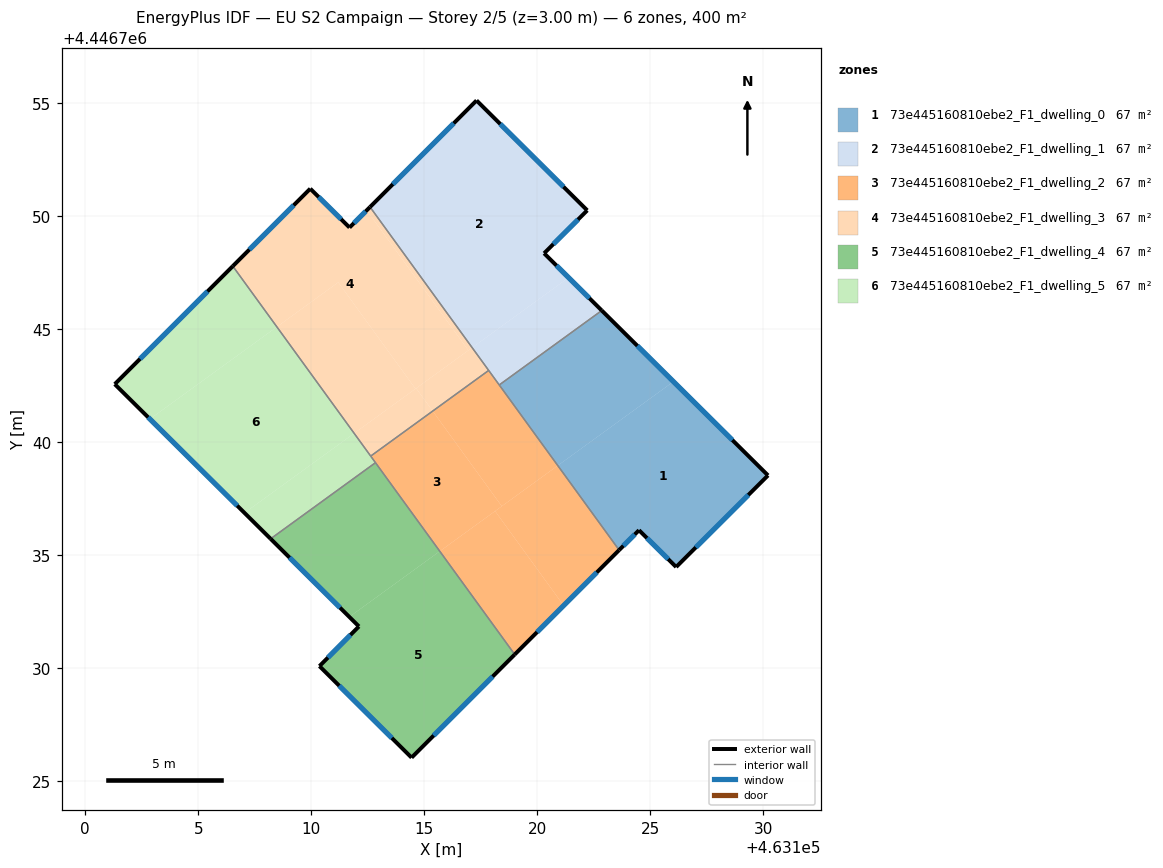
=== STOREY PLAN SPEC (per zone: floor XY polygon, exterior-wall plan segments, windows/doors) ===
zone 1: 73e445160810ebe2_F1_dwelling_0  (66.7 m²)
  floor: (463130.21, 4446738.54) (463126.15, 4446734.48) (463124.50, 4446736.11) (463123.62, 4446735.23) (463120.91, 4446738.97) (463126.03, 4446742.69)
  floor: (463126.03, 4446742.69) (463120.91, 4446738.97) (463118.32, 4446742.54) (463122.86, 4446745.83)
  exterior wall: (463123.62, 4446735.23) – (463124.50, 4446736.11)  [1.2 m]
    window: (463123.81, 4446735.42) – (463124.31, 4446735.92)  [1.2 m²]
  exterior wall: (463130.21, 4446738.54) – (463122.86, 4446745.83)  [10.4 m]
    window: (463128.64, 4446740.10) – (463124.43, 4446744.27)  [10.2 m²]
  exterior wall: (463126.15, 4446734.48) – (463130.21, 4446738.54)  [5.7 m]
    window: (463127.02, 4446735.35) – (463129.34, 4446737.67)  [5.6 m²]
  exterior wall: (463124.50, 4446736.11) – (463126.15, 4446734.48)  [2.3 m]
    window: (463124.86, 4446735.76) – (463125.79, 4446734.83)  [2.3 m²]
  interior walls: 2
zone 2: 73e445160810ebe2_F1_dwelling_1  (66.7 m²)
  floor: (463122.21, 4446750.26) (463120.30, 4446748.36) (463121.39, 4446747.29) (463117.12, 4446744.19) (463112.60, 4446750.41) (463117.32, 4446755.13)
  floor: (463122.86, 4446745.83) (463118.32, 4446742.54) (463117.12, 4446744.19) (463121.39, 4446747.29)
  exterior wall: (463117.32, 4446755.13) – (463112.60, 4446750.41)  [6.7 m]
    window: (463116.31, 4446754.12) – (463113.61, 4446751.42)  [6.5 m²]
  exterior wall: (463122.21, 4446750.26) – (463117.32, 4446755.13)  [6.9 m]
    window: (463121.16, 4446751.30) – (463118.36, 4446754.08)  [6.8 m²]
  exterior wall: (463120.30, 4446748.36) – (463122.21, 4446750.26)  [2.7 m]
    window: (463120.71, 4446748.77) – (463121.80, 4446749.86)  [2.6 m²]
  exterior wall: (463122.86, 4446745.83) – (463120.30, 4446748.36)  [3.6 m]
    window: (463122.31, 4446746.37) – (463120.85, 4446747.82)  [3.5 m²]
  interior walls: 3
zone 3: 73e445160810ebe2_F1_dwelling_2  (66.7 m²)
  floor: (463115.37, 4446741.38) (463118.43, 4446737.17) (463115.69, 4446735.18) (463112.63, 4446739.39)
  floor: (463118.14, 4446736.96) (463121.17, 4446732.78) (463119.00, 4446730.61) (463115.69, 4446735.18)
  floor: (463120.91, 4446738.97) (463123.62, 4446735.23) (463121.17, 4446732.78) (463118.14, 4446736.96)
  floor: (463117.85, 4446743.18) (463120.91, 4446738.97) (463118.43, 4446737.17) (463115.37, 4446741.38)
  exterior wall: (463119.00, 4446730.61) – (463123.62, 4446735.23)  [6.5 m]
    window: (463119.99, 4446731.60) – (463122.63, 4446734.24)  [6.4 m²]
  interior walls: 5
zone 4: 73e445160810ebe2_F1_dwelling_3  (66.7 m²)
  floor: (463112.46, 4446750.26) (463116.95, 4446744.07) (463114.61, 4446742.37) (463111.20, 4446747.08) (463108.48, 4446745.11) (463106.53, 4446747.79) (463109.96, 4446751.22) (463111.69, 4446749.50)
  floor: (463112.60, 4446750.41) (463117.12, 4446744.19) (463116.95, 4446744.07) (463112.46, 4446750.26)
  floor: (463111.20, 4446747.08) (463114.61, 4446742.37) (463111.90, 4446740.40) (463108.48, 4446745.11)
  floor: (463114.64, 4446742.39) (463115.37, 4446741.38) (463112.63, 4446739.39) (463111.90, 4446740.40)
  floor: (463117.12, 4446744.19) (463117.85, 4446743.18) (463115.37, 4446741.38) (463114.64, 4446742.39)
  exterior wall: (463109.96, 4446751.22) – (463106.53, 4446747.79)  [4.8 m]
    window: (463109.22, 4446750.49) – (463107.26, 4446748.53)  [4.8 m²]
  exterior wall: (463111.69, 4446749.50) – (463109.96, 4446751.22)  [2.4 m]
    window: (463111.32, 4446749.87) – (463110.33, 4446750.85)  [2.4 m²]
  exterior wall: (463112.60, 4446750.41) – (463111.69, 4446749.50)  [1.3 m]
    window: (463112.41, 4446750.22) – (463111.89, 4446749.70)  [1.3 m²]
  interior walls: 3
zone 5: 73e445160810ebe2_F1_dwelling_4  (66.7 m²)
  floor: (463115.69, 4446735.18) (463119.00, 4446730.61) (463114.44, 4446726.05) (463110.36, 4446730.10) (463112.11, 4446731.85) (463111.69, 4446732.27)
  floor: (463112.84, 4446739.10) (463115.69, 4446735.18) (463111.69, 4446732.27) (463108.20, 4446735.73)
  exterior wall: (463114.44, 4446726.05) – (463119.00, 4446730.61)  [6.5 m]
    window: (463115.42, 4446727.03) – (463118.03, 4446729.63)  [6.3 m²]
  exterior wall: (463110.36, 4446730.10) – (463114.44, 4446726.05)  [5.7 m]
    window: (463111.24, 4446729.23) – (463113.57, 4446726.92)  [5.6 m²]
  exterior wall: (463112.11, 4446731.85) – (463110.36, 4446730.10)  [2.5 m]
    window: (463111.74, 4446731.48) – (463110.74, 4446730.47)  [2.4 m²]
  exterior wall: (463108.20, 4446735.73) – (463112.11, 4446731.85)  [5.5 m]
    window: (463109.04, 4446734.90) – (463111.27, 4446732.68)  [5.4 m²]
  interior walls: 2
zone 6: 73e445160810ebe2_F1_dwelling_5  (66.7 m²)
  floor: (463108.48, 4446745.11) (463111.90, 4446740.40) (463107.05, 4446736.88) (463102.86, 4446741.03)
  floor: (463106.53, 4446747.79) (463108.48, 4446745.11) (463102.86, 4446741.03) (463101.31, 4446742.57)
  floor: (463111.90, 4446740.40) (463112.84, 4446739.10) (463108.20, 4446735.73) (463107.05, 4446736.88)
  exterior wall: (463101.31, 4446742.57) – (463108.20, 4446735.73)  [9.7 m]
    window: (463102.78, 4446741.11) – (463106.73, 4446737.20)  [9.5 m²]
  exterior wall: (463106.53, 4446747.79) – (463101.31, 4446742.57)  [7.4 m]
    window: (463105.41, 4446746.68) – (463102.42, 4446743.69)  [7.2 m²]
  interior walls: 3

=== DERIVED (storey summary) ===
Building: EU S2 Campaign
Storey: 2 of 5  (floor level z = 3.00 m)
Storey gross floor area: 400.1 m²
Zones on this storey: 6
  - 73e445160810ebe2_F1_dwelling_0: floor 66.7 m²; exterior wall 19.7 m (59.0 m²); 4 window(s) 19.3 m²; WWR 32.7%
  - 73e445160810ebe2_F1_dwelling_1: floor 66.7 m²; exterior wall 19.9 m (59.6 m²); 4 window(s) 19.5 m²; WWR 32.7%
  - 73e445160810ebe2_F1_dwelling_2: floor 66.7 m²; exterior wall 6.5 m (19.6 m²); 1 window(s) 6.4 m²; WWR 32.7%
  - 73e445160810ebe2_F1_dwelling_3: floor 66.7 m²; exterior wall 8.6 m (25.7 m²); 3 window(s) 8.4 m²; WWR 32.7%
  - 73e445160810ebe2_F1_dwelling_4: floor 66.7 m²; exterior wall 20.2 m (60.5 m²); 4 window(s) 19.8 m²; WWR 32.7%
  - 73e445160810ebe2_F1_dwelling_5: floor 66.7 m²; exterior wall 17.1 m (51.3 m²); 2 window(s) 16.8 m²; WWR 32.7%
Zone adjacency (shared interzone walls):
  - 73e445160810ebe2_F1_dwelling_0 ↔ 73e445160810ebe2_F1_dwelling_1
  - 73e445160810ebe2_F1_dwelling_0 ↔ 73e445160810ebe2_F1_dwelling_2
  - 73e445160810ebe2_F1_dwelling_1 ↔ 73e445160810ebe2_F1_dwelling_2
  - 73e445160810ebe2_F1_dwelling_1 ↔ 73e445160810ebe2_F1_dwelling_3
  - 73e445160810ebe2_F1_dwelling_2 ↔ 73e445160810ebe2_F1_dwelling_3
  - 73e445160810ebe2_F1_dwelling_2 ↔ 73e445160810ebe2_F1_dwelling_4
  - 73e445160810ebe2_F1_dwelling_2 ↔ 73e445160810ebe2_F1_dwelling_5
  - 73e445160810ebe2_F1_dwelling_3 ↔ 73e445160810ebe2_F1_dwelling_5
  - 73e445160810ebe2_F1_dwelling_4 ↔ 73e445160810ebe2_F1_dwelling_5